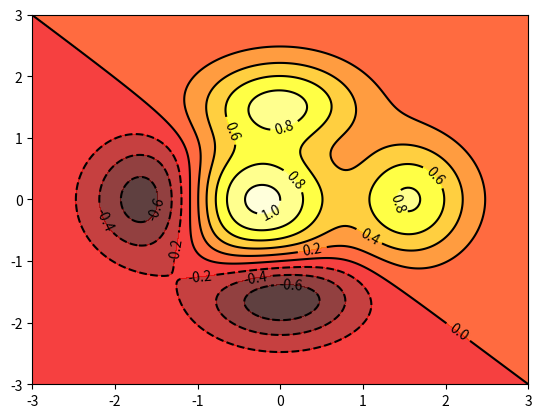

Source code (Python):
import matplotlib.pyplot as plt
import numpy as np

def f(x,y):
    return(1-x/2+x**5+y**5)*np.exp(-x**2-y**2)

n = 256
x = np.linspace(-3,3,n)
y = np.linspace(-3,3,n)
X,Y = np.meshgrid(x,y)

plt.contourf(X,Y,f(X,Y),8,alpha=.75,cmap = plt.cm.hot)

C = plt.contour(X,Y,f(X,Y),8,colors= 'black',linewidth=0.5)



plt.clabel(C,inline=True,fontsize=10)
plt.show()
